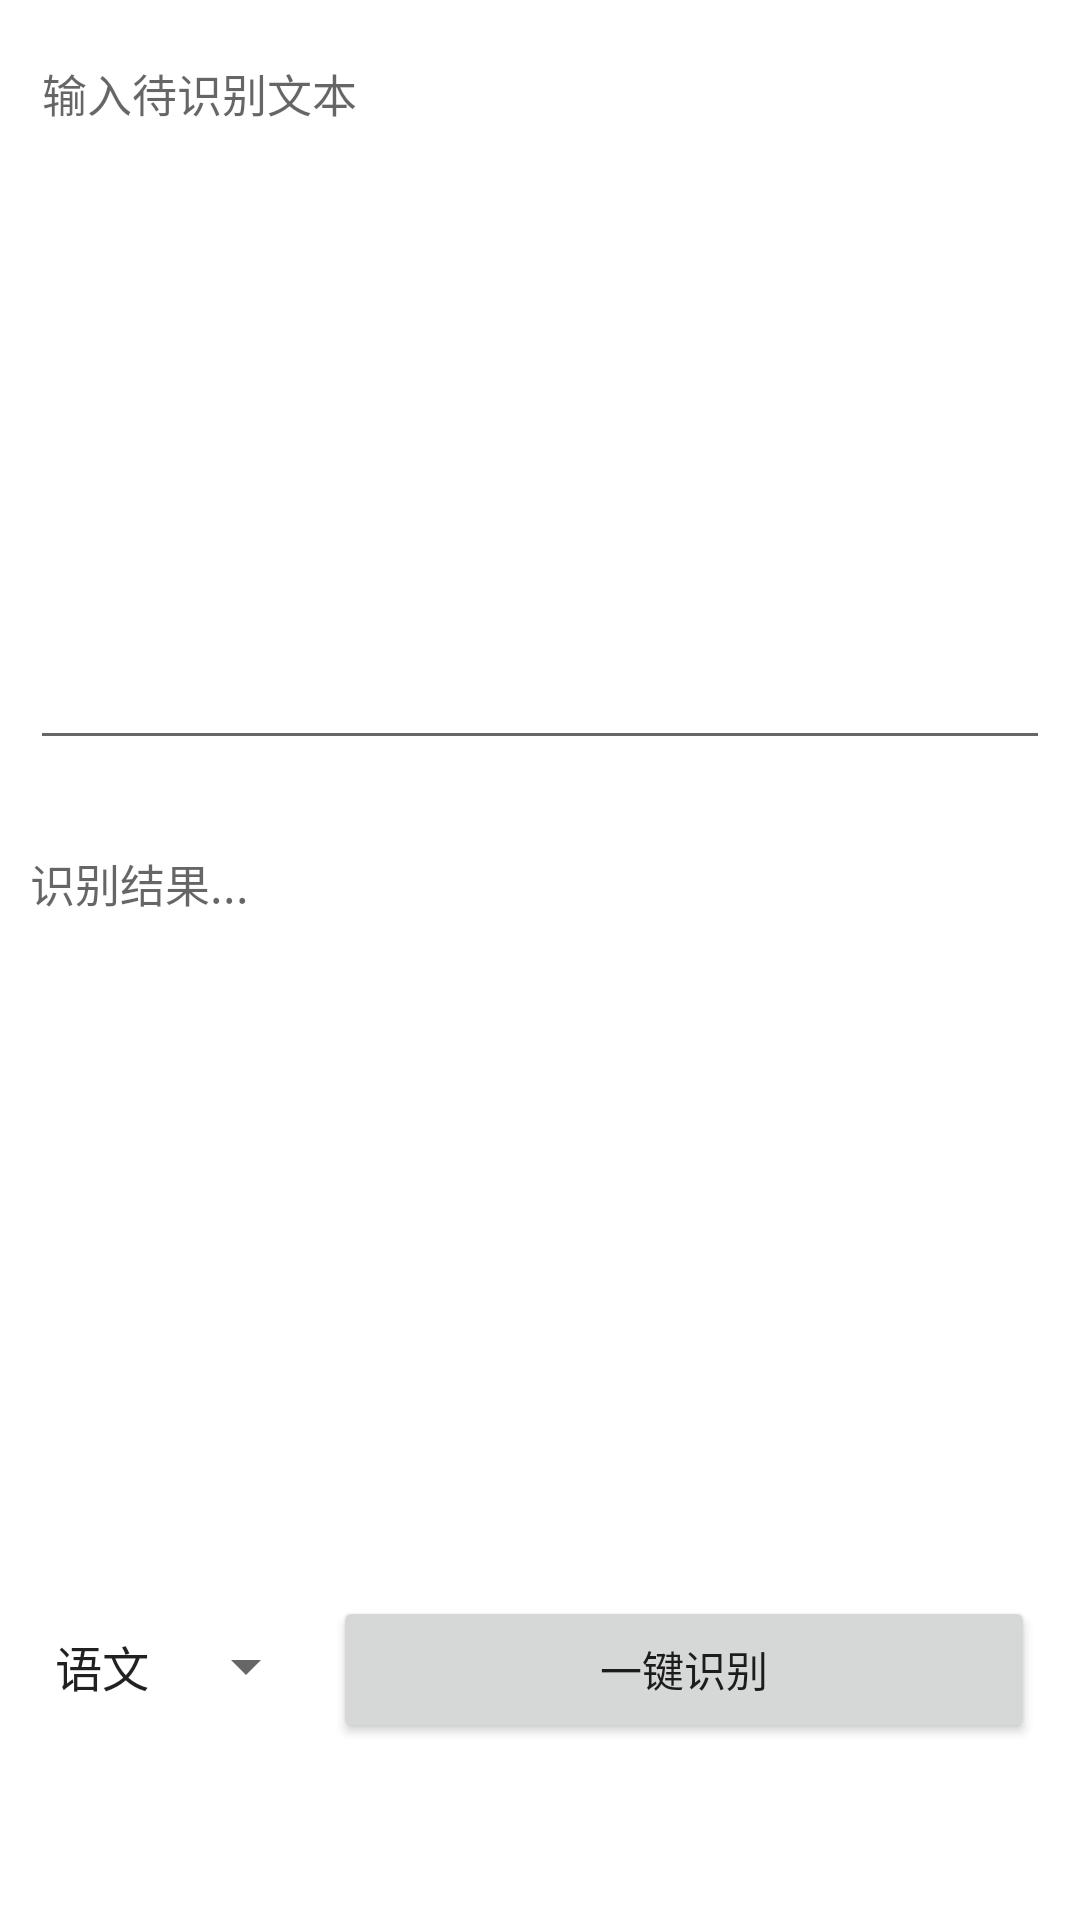

Reconstruct the res/layout file that produces this screen, plus the resources it refers to.
<!-- AndroidManifest.xml: application theme Theme.GKUDE -->
<!-- res/layout/fragment_dashboard.xml -->
<?xml version="1.0" encoding="utf-8"?>
<LinearLayout xmlns:android="http://schemas.android.com/apk/res/android"
    xmlns:app="http://schemas.android.com/apk/res-auto"
    xmlns:tools="http://schemas.android.com/tools"
    android:layout_width="match_parent"
    android:layout_height="match_parent"
    android:orientation="vertical"
    android:padding="10dp"
    android:layout_margin="24dp"
    tools:context=".ui.link.DashboardFragment">

    <EditText
        android:id="@+id/dashboard_input"
        android:layout_width="match_parent"
        android:layout_height="0dp"
        android:layout_gravity="top"
        android:layout_weight="1"
        android:gravity="start"
        android:hint="@string/dashboard_input_text"
        android:importantForAutofill="no"
        android:textSize="15dp"
        android:inputType="textMultiLine"
        android:maxLines="6"
        android:minLines="6" />

    <TextView
        android:id="@+id/dashboard_output"
        android:layout_marginTop="30dp"
        android:layout_width="match_parent"
        android:layout_height="0dp"
        android:layout_weight="1"
        android:textSize="15dp"
        android:hint="识别结果..."
        android:gravity="start" />

    <LinearLayout
        android:layout_width="match_parent"
        android:layout_height="wrap_content"
        android:layout_marginTop="4dp"
        android:layout_marginBottom="50dp"
        android:orientation="horizontal">

        <Spinner
            android:id="@+id/course_spinner"
            android:layout_width="wrap_content"
            android:layout_height="wrap_content"
            android:entries="@array/course"
            android:gravity="center"
            android:minHeight="49dp"
            android:spinnerMode="dialog"
            android:textAlignment="center" />

        <Button
            android:id="@+id/dashboard_button"
            android:layout_width="match_parent"
            android:layout_height="wrap_content"
            android:layout_marginHorizontal="5dp"
            android:minHeight="49dp"
            android:text="@string/button_recognize" />
    </LinearLayout>
</LinearLayout>
<!-- resources referenced by this layout -->
<resources>
  <string-array name="course">
          <item>语文</item>
          <item>数学</item>
          <item>英语</item>
          <item>物理</item>
          <item>化学</item>
          <item>生物</item>
          <item>历史</item>
          <item>政治</item>
          <item>地理</item>
      </string-array>
  <string name="button_recognize">一键识别</string>
  <string name="dashboard_input_text">输入待识别文本</string>
  <style name="Theme.GKUDE" parent="Theme.MaterialComponents.DayNight.NoActionBar">
          
          <item name="colorPrimary">#03A9F4</item>
          <item name="colorPrimaryVariant">#2196F3</item>
          <item name="colorOnPrimary">@color/white</item>
          
          <item name="colorSecondary">#00BCD4</item>
          <item name="colorSecondaryVariant">@color/teal_700</item>
          <item name="colorOnSecondary">@color/black</item>
          
          <item name="android:statusBarColor" tools:targetApi="l">?attr/colorPrimaryVariant</item>
          
          <item name="android:windowNoTitle">true</item>
          <item name="android:windowActionBar">false</item>
      </style>
  <color name="white">#FFFFFFFF</color>
  <color name="teal_700">#FF018786</color>
  <color name="black">#FF000000</color>
</resources>
